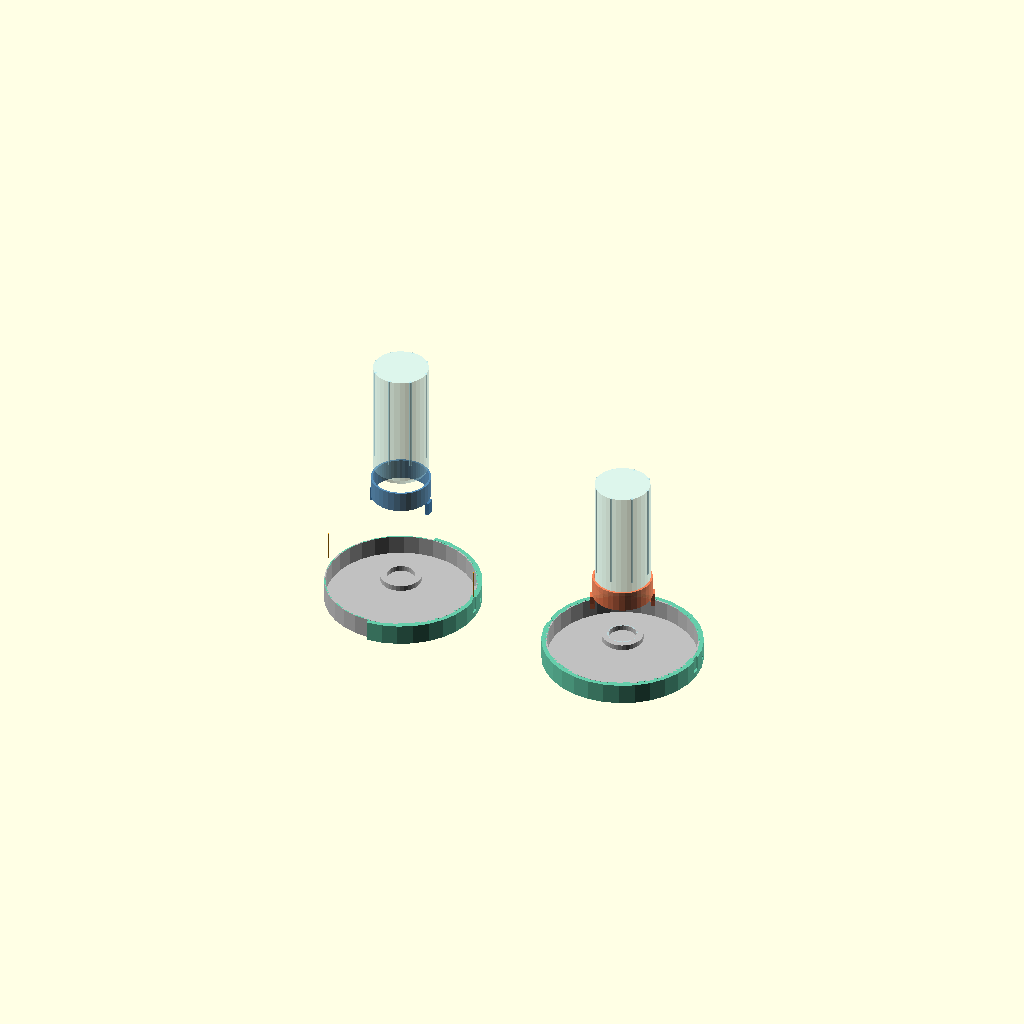
Cell 1: rendered with the file's own defaults.
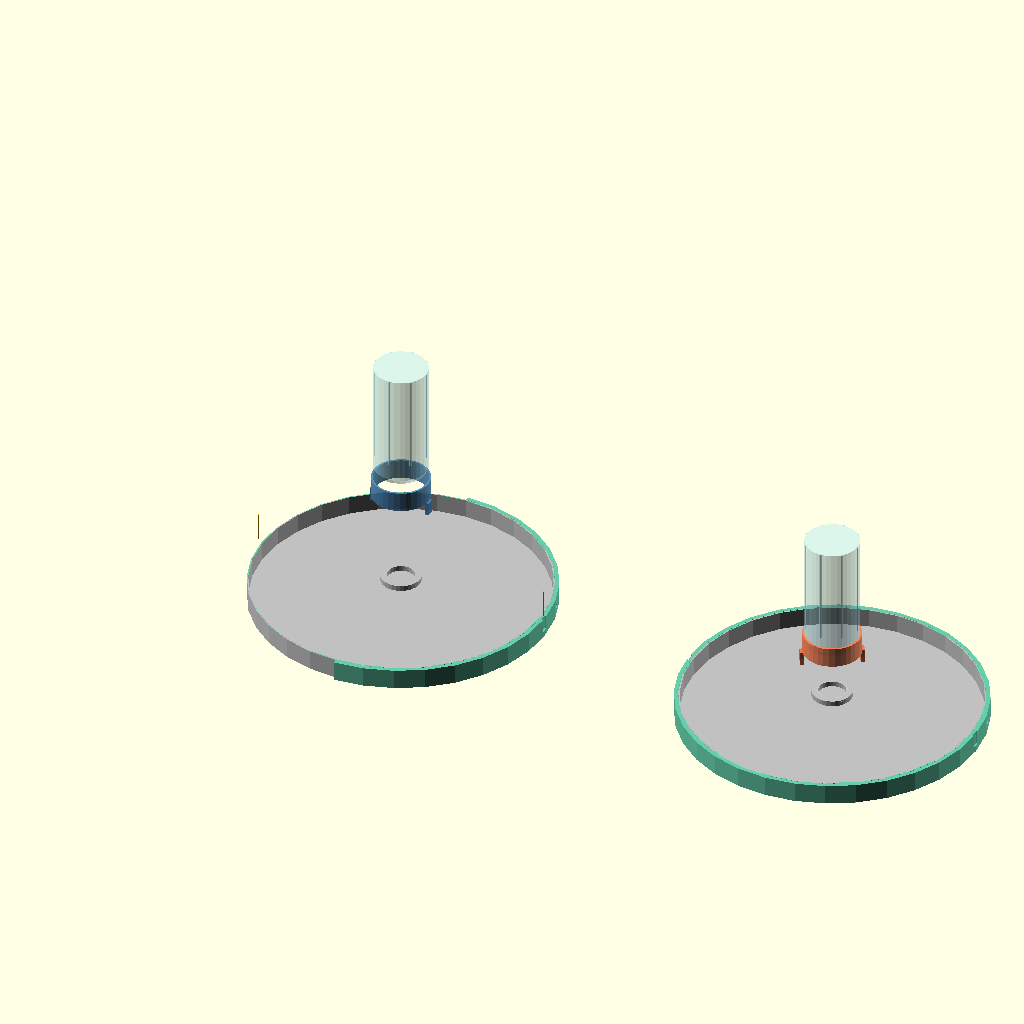
Cell 2: bowl_od = 440 (everything else at default).
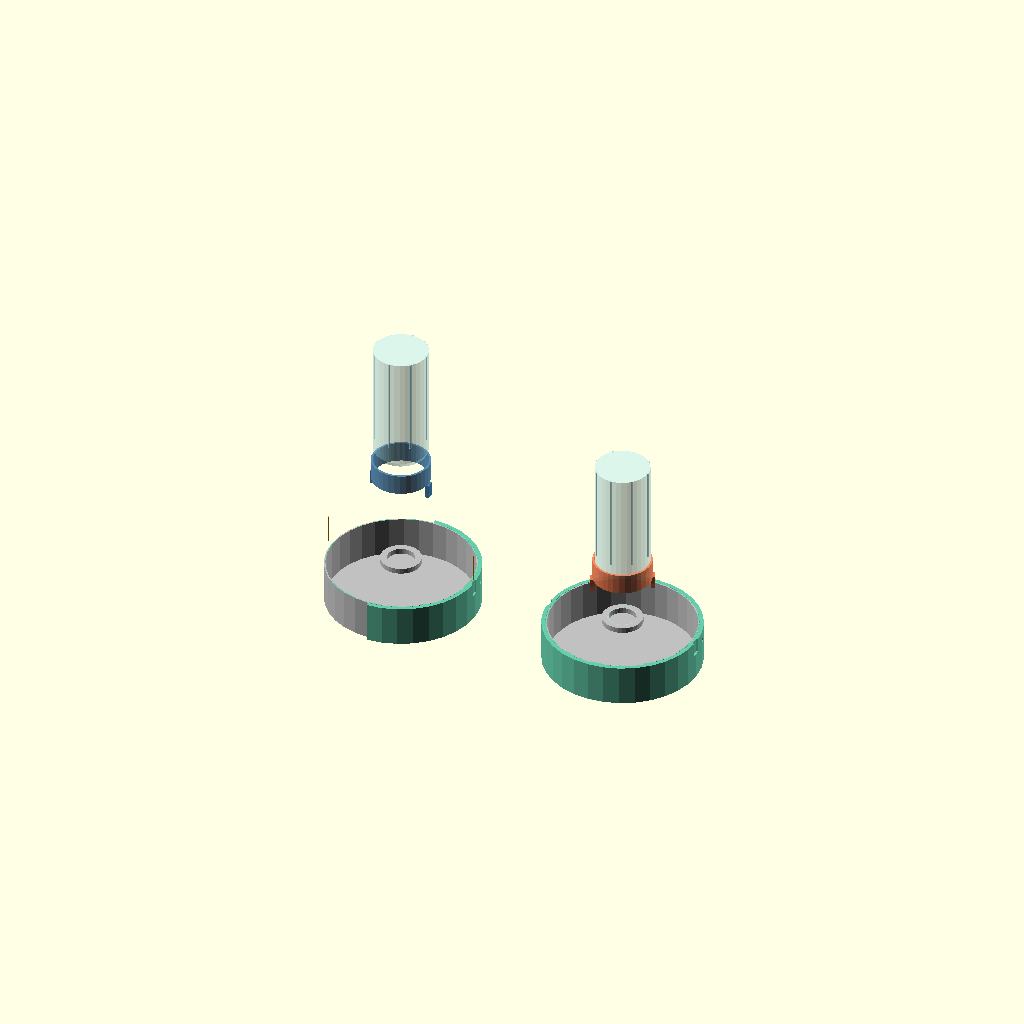
Cell 3: bowl_h = 60 (everything else at default).
One fixed orthographic camera (rotation 55°, 0°, 25°; colour scheme Cornfield) for every cell.
Source of the model, models/cat-water-bottle-clip/02b-locking-collar-exploded.scad:
// Locking collar — context assembly diagram
// Left scene:  exploded — parts hovering above the actual water dish
// Right scene: assembled & locked — collar on bottle, base ring around bowl
//
// This file is for visualization only — see 02-locking-collar.scad for the actual parts.

include <../../common/utils.scad>

// ── Same parameters as 02-locking-collar.scad ────────────────────────────────
// Bowl: wide shallow stainless dish, bottle sits inverted in the centre
bowl_od          = 220;   // outer diameter of the wide shallow dish
bowl_h           =  30;   // dish is shallow
bowl_wall        =   2;   // stainless wall thickness
bowl_lip_h       =  10;   // raised inner hub that bottle neck seats into
bowl_lip_od      =  60;   // inner hub diameter (bottle neck rests here)

// Bottle: tall ribbed glass, sits INVERTED — neck down into dish
bottle_od        =  80;   // body diameter
bottle_total_h   = 260;   // overall height
bottle_neck_od   =  44;   // neck diameter (seats into dish hub)
bottle_neck_h    =  50;   // neck length
bottle_shoulder_h=  40;   // shoulder taper height
bottle_body_h    = 170;   // straight body height (= total - neck - shoulder)
bottle_ribcount  =  12;   // number of spiral ribs (visual only)

collar_h         =  30;

wall             =   3;
tab_w            =  12;
tab_h            =  20;
tab_depth        =   6;
lock_angle       =  30;
num_tabs         =   2;

// ── Derived ───────────────────────────────────────────────────────────────────
collar_id = bottle_od + FIT_CLEARANCE * 2;
collar_od = collar_id + wall * 2;

base_id = bowl_od + FIT_CLEARANCE * 2;
base_od = base_id + wall * 2 + tab_depth;

explode_gap      = 50;
scene_spacing    = base_od * 1.5;

// ── Prop modules ─────────────────────────────────────────────────────────────

// Wide shallow stainless dish — flat base, low walls, inner hub for bottle neck
module water_bowl() {
    color("Silver") {
        difference() {
            union() {
                // Main dish cylinder
                cylinder(h = bowl_h, r = bowl_od / 2, $fn = $fn);
                // Inner hub that bottle neck seats into
                cylinder(h = bowl_h + bowl_lip_h, r = bowl_lip_od / 2, $fn = $fn);
            }
            // Hollow out the dish interior (leave floor)
            translate([0, 0, bowl_wall])
                cylinder(h = bowl_h, r = bowl_od / 2 - bowl_wall, $fn = $fn);
            // Hollow out hub centre for the bottle neck
            translate([0, 0, bowl_wall])
                cylinder(h = bowl_h + bowl_lip_h, r = bottle_neck_od / 2 - bowl_wall, $fn = $fn);
        }
    }
}

// Tall ribbed glass bottle — rendered UPRIGHT (neck at top) then flipped in the scene
// so the neck points down into the dish hub.
module water_bottle() {
    color([0.7, 0.92, 0.95, 0.45]) {
        difference() {
            union() {
                // Straight body
                cylinder(h = bottle_body_h, r = bottle_od / 2, $fn = $fn);
                // Shoulder taper (body → neck)
                translate([0, 0, bottle_body_h])
                    cylinder(h = bottle_shoulder_h,
                             r1 = bottle_od / 2, r2 = bottle_neck_od / 2, $fn = $fn);
                // Neck
                translate([0, 0, bottle_body_h + bottle_shoulder_h])
                    cylinder(h = bottle_neck_h, r = bottle_neck_od / 2, $fn = $fn);
            }
            // Hollow interior
            translate([0, 0, 2])
                cylinder(h = bottle_total_h, r = bottle_od / 2 - 3, $fn = $fn);
        }
        // Decorative spiral ribs on the body
        for (i = [0 : bottle_ribcount - 1]) {
            rotate([0, 0, i * (360 / bottle_ribcount) + i * 15])
                translate([bottle_od / 2 - 1, 0, 0])
                    cylinder(h = bottle_body_h * 0.85, r = 2, $fn = 8);
        }
    }
}

// Bottle placed inverted — neck down, dropping into bowl hub
// origin = floor of dish
module bottle_in_bowl(z_lift = 0) {
    // Flip upside-down: rotate 180° around X, then shift up so neck tip is at dish floor level
    translate([0, 0, bowl_h + bowl_lip_h + bottle_neck_h + bottle_shoulder_h + bottle_body_h + z_lift])
        rotate([180, 0, 0])
            water_bottle();
}

// ── Printed part modules ──────────────────────────────────────────────────────

module base_ring() {
    difference() {
        cylinder(h = bowl_h, r = base_od / 2, $fn = $fn);
        translate([0, 0, -1])
            cylinder(h = bowl_h + 2, r = base_id / 2, $fn = $fn);
        for (i = [0 : num_tabs - 1]) {
            rotate([0, 0, i * (360 / num_tabs)]) {
                translate([base_id / 2 + tab_depth / 2, -tab_w / 2, bowl_h - tab_h - 1])
                    cube([tab_depth + 2, tab_w, tab_h + 2]);
                rotate([0, 0, lock_angle / 2])
                    translate([base_id / 2 + tab_depth / 2, -tab_w / 2, bowl_h - tab_h - 1])
                        cube([tab_depth + 2, tab_w, wall * 2]);
            }
        }
    }
}

module bottle_collar(rot = 0) {
    rotate([0, 0, rot])
    union() {
        difference() {
            cylinder(h = collar_h, r = collar_od / 2, $fn = $fn);
            translate([0, 0, -1])
                cylinder(h = collar_h + 2, r = collar_id / 2, $fn = $fn);
        }
        for (i = [0 : num_tabs - 1]) {
            rotate([0, 0, i * (360 / num_tabs)])
                translate([collar_id / 2 + FIT_CLEARANCE, -tab_w / 2, -tab_h])
                    cube([tab_depth, tab_w, tab_h]);
        }
    }
}

// ── LEFT SCENE — exploded ─────────────────────────────────────────────────────

// Water dish
water_bowl();

// Base ring around the dish, cross-sectioned to reveal tab slots
color("MediumAquamarine")
difference() {
    base_ring();
    translate([-base_od, -base_od, -1])
        cube([base_od, base_od * 2, bowl_h + 2]);
}

// Bottle collar hovering above the dish, tabs aligned with slots (unlocked)
// Collar wraps the bottle body just above the shoulder
collar_assembled_z = bowl_h + bowl_lip_h + bottle_neck_h + bottle_shoulder_h;
translate([0, 0, collar_assembled_z + explode_gap])
    color("SteelBlue", 0.9)
        bottle_collar(rot = 0);

// Bottle hovering further above the collar
bottle_in_bowl(z_lift = explode_gap + collar_h + 20);

// Drop-path arrows
for (i = [0 : num_tabs - 1]) {
    rotate([0, 0, i * (360 / num_tabs)])
        translate([base_id / 2 + tab_depth / 2 + 1, 0, bowl_h + 5])
            color("Orange")
                cylinder(h = explode_gap - 8, r = 1.2, $fn = 8);
}

// ── RIGHT SCENE — assembled & locked ─────────────────────────────────────────

translate([scene_spacing, 0, 0]) {
    // Water dish
    water_bowl();

    // Base ring around the dish (full, no cross-section)
    color("MediumAquamarine")
        base_ring();

    // Bottle sitting inverted in dish
    bottle_in_bowl();

    // Collar locked on bottle body, tabs seated in base ring pockets
    translate([0, 0, collar_assembled_z - tab_h])
        color("Coral", 0.9)
            bottle_collar(rot = lock_angle);
}
Parameter table extracted from the source (name, type, default, range or options):
bowl_od: number, default 220
bowl_h: number, default 30
bowl_wall: number, default 2
bowl_lip_h: number, default 10
bowl_lip_od: number, default 60
bottle_od: number, default 80
bottle_total_h: number, default 260
bottle_neck_od: number, default 44
bottle_neck_h: number, default 50
bottle_shoulder_h: number, default 40
bottle_body_h: number, default 170
bottle_ribcount: number, default 12
collar_h: number, default 30
wall: number, default 3
tab_w: number, default 12
tab_h: number, default 20
tab_depth: number, default 6
lock_angle: number, default 30
num_tabs: number, default 2
explode_gap: number, default 50
